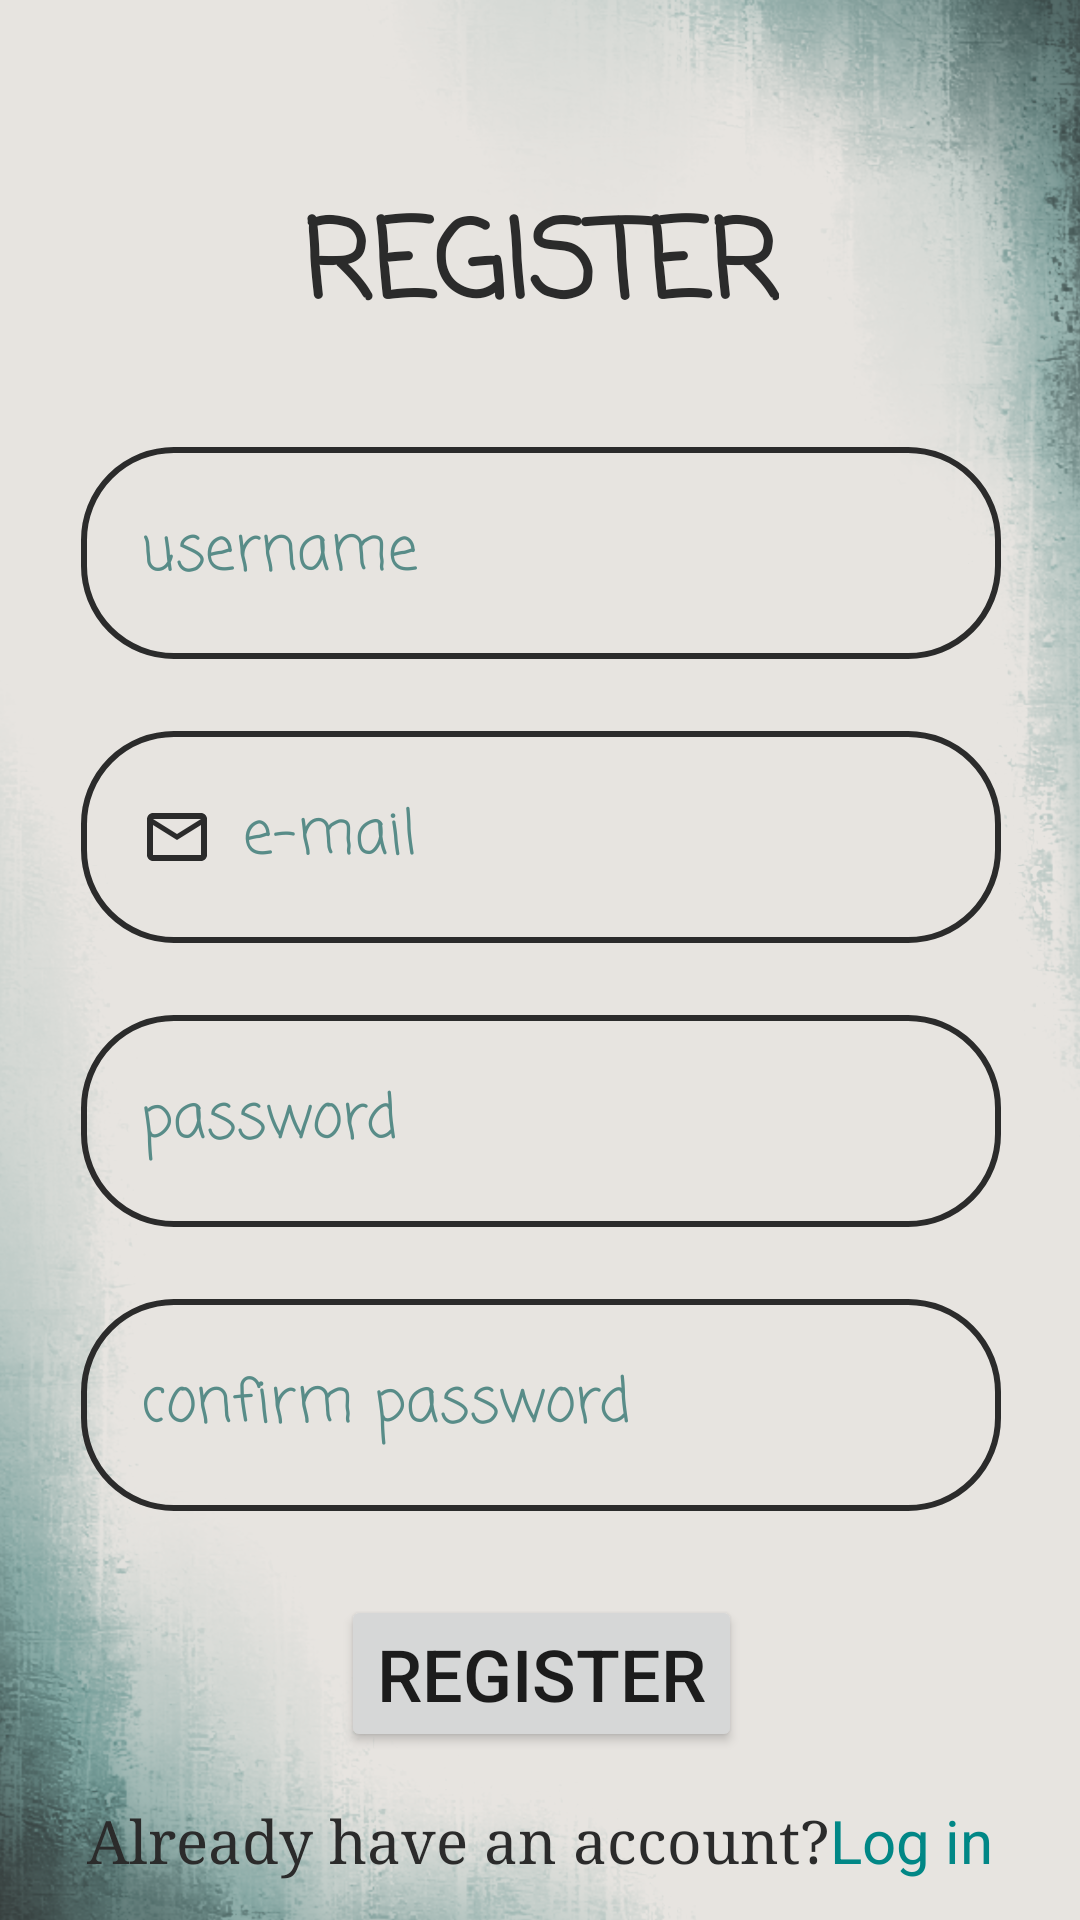

Produce the Android XML layout that renders to this screen, including the resource entries it uses.
<!-- AndroidManifest.xml: application theme Theme.MonsterHatching -->
<!-- res/layout/activity_register.xml -->
<?xml version="1.0" encoding="utf-8"?>
<androidx.constraintlayout.widget.ConstraintLayout xmlns:android="http://schemas.android.com/apk/res/android"
    xmlns:app="http://schemas.android.com/apk/res-auto"
    xmlns:tools="http://schemas.android.com/tools"
    android:layout_width="match_parent"
    android:layout_height="match_parent"
    tools:context=".RegisterActivity"
    android:background="@drawable/background">

    <TextView
        android:id="@+id/register_text"
        android:layout_width="wrap_content"
        android:layout_height="wrap_content"
        android:fontFamily="casual"
        android:text="@string/register"
        android:textAllCaps="true"
        android:textColor="@color/off_black"
        android:textSize="36sp"
        android:textStyle="bold"
        app:layout_constraintBottom_toBottomOf="parent"
        app:layout_constraintEnd_toEndOf="parent"
        app:layout_constraintStart_toStartOf="parent"
        app:layout_constraintTop_toTopOf="parent"
        app:layout_constraintVertical_bias="0.106" />

    <EditText
        android:id="@+id/username_text_field"
        android:layout_width="wrap_content"
        android:layout_height="wrap_content"
        android:layout_marginTop="32dp"
        android:background="@drawable/edit_text"
        android:drawableStart="@drawable/baseline_person_24"
        android:drawablePadding="10dp"
        android:ems="10"
        android:fontFamily="casual"
        android:hint="@string/username"
        android:importantForAutofill="no"
        android:inputType="text"
        android:paddingStart="20dp"
        android:paddingLeft="20dp"
        android:paddingTop="20dp"
        android:paddingRight="20dp"
        android:paddingBottom="20dp"
        android:textColor="@color/off_black"
        android:textColorHint="@color/dirty_teal"
        android:textSize="20sp"
        app:layout_constraintEnd_toEndOf="@+id/register_text"
        app:layout_constraintStart_toStartOf="@+id/register_text"
        app:layout_constraintTop_toBottomOf="@+id/register_text" />

    <EditText
        android:id="@+id/email_text_field"
        android:layout_width="wrap_content"
        android:layout_height="wrap_content"
        android:layout_marginTop="24dp"
        android:background="@drawable/edit_text"
        android:drawableStart="@drawable/baseline_mail_outline_24"
        android:drawablePadding="10dp"
        android:ems="10"
        android:fontFamily="casual"
        android:hint="@string/e_mail"
        android:importantForAutofill="no"
        android:inputType="text|textEmailAddress"
        android:paddingStart="20dp"
        android:paddingLeft="20dp"
        android:paddingTop="20dp"
        android:paddingRight="20dp"
        android:paddingBottom="20dp"
        android:textColor="@color/off_black"
        android:textColorHint="@color/dirty_teal"
        android:textSize="20sp"
        app:layout_constraintEnd_toEndOf="@+id/username_text_field"
        app:layout_constraintHorizontal_bias="0.0"
        app:layout_constraintStart_toStartOf="@+id/username_text_field"
        app:layout_constraintTop_toBottomOf="@+id/username_text_field" />

    <EditText
        android:id="@+id/password_text_field"
        android:layout_width="wrap_content"
        android:layout_height="wrap_content"
        android:layout_marginTop="24dp"
        android:background="@drawable/edit_text"
        android:drawableStart="@drawable/baseline_lock_24"
        android:drawablePadding="10dp"
        android:ems="10"
        android:fontFamily="casual"
        android:hint="@string/password"
        android:inputType="textPassword"
        android:paddingStart="20dp"
        android:paddingLeft="20dp"
        android:paddingTop="20dp"
        android:paddingRight="20dp"
        android:paddingBottom="20dp"
        android:textColor="@color/off_black"
        android:textColorHint="@color/dirty_teal"
        android:textSize="20sp"
        app:layout_constraintEnd_toEndOf="@+id/email_text_field"
        app:layout_constraintStart_toStartOf="@+id/email_text_field"
        app:layout_constraintTop_toBottomOf="@+id/email_text_field"
        android:importantForAutofill="no" />

    <EditText
        android:id="@+id/password_double_check"
        android:layout_width="wrap_content"
        android:layout_height="wrap_content"
        android:layout_marginTop="24dp"
        android:background="@drawable/edit_text"
        android:drawableStart="@drawable/baseline_lock_24"
        android:drawablePadding="10dp"
        android:ems="10"
        android:fontFamily="casual"
        android:hint="@string/confirm_password"
        android:inputType="textPassword"
        android:paddingStart="20dp"
        android:paddingLeft="20dp"
        android:paddingTop="20dp"
        android:paddingRight="20dp"
        android:paddingBottom="20dp"
        android:textColor="@color/off_black"
        android:textColorHint="@color/dirty_teal"
        android:textSize="20sp"
        app:layout_constraintEnd_toEndOf="@+id/password_text_field"
        app:layout_constraintStart_toStartOf="@+id/password_text_field"
        app:layout_constraintTop_toBottomOf="@+id/password_text_field"
        android:importantForAutofill="no"/>

    <Button
        android:id="@+id/button_register"
        android:layout_width="wrap_content"
        android:layout_height="wrap_content"
        android:layout_marginTop="28dp"
        android:text="@string/register"
        android:textSize="24sp"
        app:layout_constraintEnd_toEndOf="@+id/password_double_check"
        app:layout_constraintStart_toStartOf="@+id/password_double_check"
        app:layout_constraintTop_toBottomOf="@+id/password_double_check"
        tools:ignore="DuplicateSpeakableTextCheck" />

    <LinearLayout
        android:layout_width="0dp"
        android:layout_height="wrap_content"
        android:layout_marginTop="16dp"
        android:gravity="center"
        android:orientation="horizontal"
        android:textAlignment="center"
        app:layout_constraintEnd_toEndOf="parent"
        app:layout_constraintHorizontal_bias="0.0"
        app:layout_constraintStart_toStartOf="parent"
        app:layout_constraintTop_toBottomOf="@+id/button_register">

        <TextView
            android:id="@+id/have_account_text"
            android:layout_width="wrap_content"
            android:layout_height="wrap_content"
            android:fontFamily="serif"
            android:text="@string/already_have_an_account"
            android:textColor="@color/off_black"
            android:textSize="20sp" />

        <TextView
            android:id="@+id/login_redirect"
            android:layout_width="wrap_content"
            android:layout_height="wrap_content"
            android:text="@string/login"
            android:textColor="@color/teal_700"
            android:textSize="20sp" />

    </LinearLayout>

    <ImageView
        android:id="@+id/quit"
        android:layout_width="40dp"
        android:layout_height="40dp"
        android:layout_marginEnd="16dp"
        android:layout_marginBottom="16dp"
        app:layout_constraintBottom_toBottomOf="parent"
        app:layout_constraintEnd_toEndOf="parent"
        app:srcCompat="@drawable/baseline_power_settings_new_24"
        tools:ignore="ContentDescription" />

</androidx.constraintlayout.widget.ConstraintLayout>
<!-- resources referenced by this layout -->
<resources>
  <color name="dirty_teal">#588C88</color>
  <color name="off_black">#2B2B2B</color>
  <color name="teal_700">#FF018786</color>
  <!-- drawable background: png bitmap (drawable, 501612 bytes) -->
  <!-- drawable baseline_mail_outline_24 (drawable) -->
  <vector android:height="24dp" android:tint="#2B2B2B"
      android:viewportHeight="24" android:viewportWidth="24"
      android:width="24dp" xmlns:android="http://schemas.android.com/apk/res/android">
      <path android:fillColor="@android:color/white" android:pathData="M20,4L4,4c-1.1,0 -1.99,0.9 -1.99,2L2,18c0,1.1 0.9,2 2,2h16c1.1,0 2,-0.9 2,-2L22,6c0,-1.1 -0.9,-2 -2,-2zM20,18L4,18L4,8l8,5 8,-5v10zM12,11L4,6h16l-8,5z"/>
  </vector>
  <!-- drawable edit_text (drawable) -->
  <?xml version="1.0" encoding="utf-8"?>
  <shape xmlns:android="http://schemas.android.com/apk/res/android"
      android:shape="rectangle">
  
      <stroke
          android:width="2dp"
          android:color="@color/off_black"/>
  
      <corners
          android:radius="30dp"/>
  
  </shape>
  <string name="already_have_an_account">Already have an account?</string>
  <string name="confirm_password">confirm password</string>
  <string name="e_mail">e-mail</string>
  <string name="login">Log in</string>
  <string name="password">password</string>
  <string name="register">Register</string>
  <string name="username">username</string>
  <style name="Theme.MonsterHatching" parent="Theme.MaterialComponents.DayNight.NoActionBar">
          
          <item name="colorPrimary">@color/dirty_teal</item>
          <item name="colorPrimaryVariant">@color/teal_700</item>
          <item name="colorOnPrimary">@color/off_white</item>
          
          <item name="colorSecondary">@color/teal_200</item>
          <item name="colorSecondaryVariant">@color/teal_700</item>
          <item name="colorOnSecondary">@color/off_black</item>
          
          <item name="android:statusBarColor">?attr/colorPrimaryVariant</item>
          
      </style>
  <color name="off_white">#E7E4E0</color>
  <color name="teal_200">#FF03DAC5</color>
</resources>
